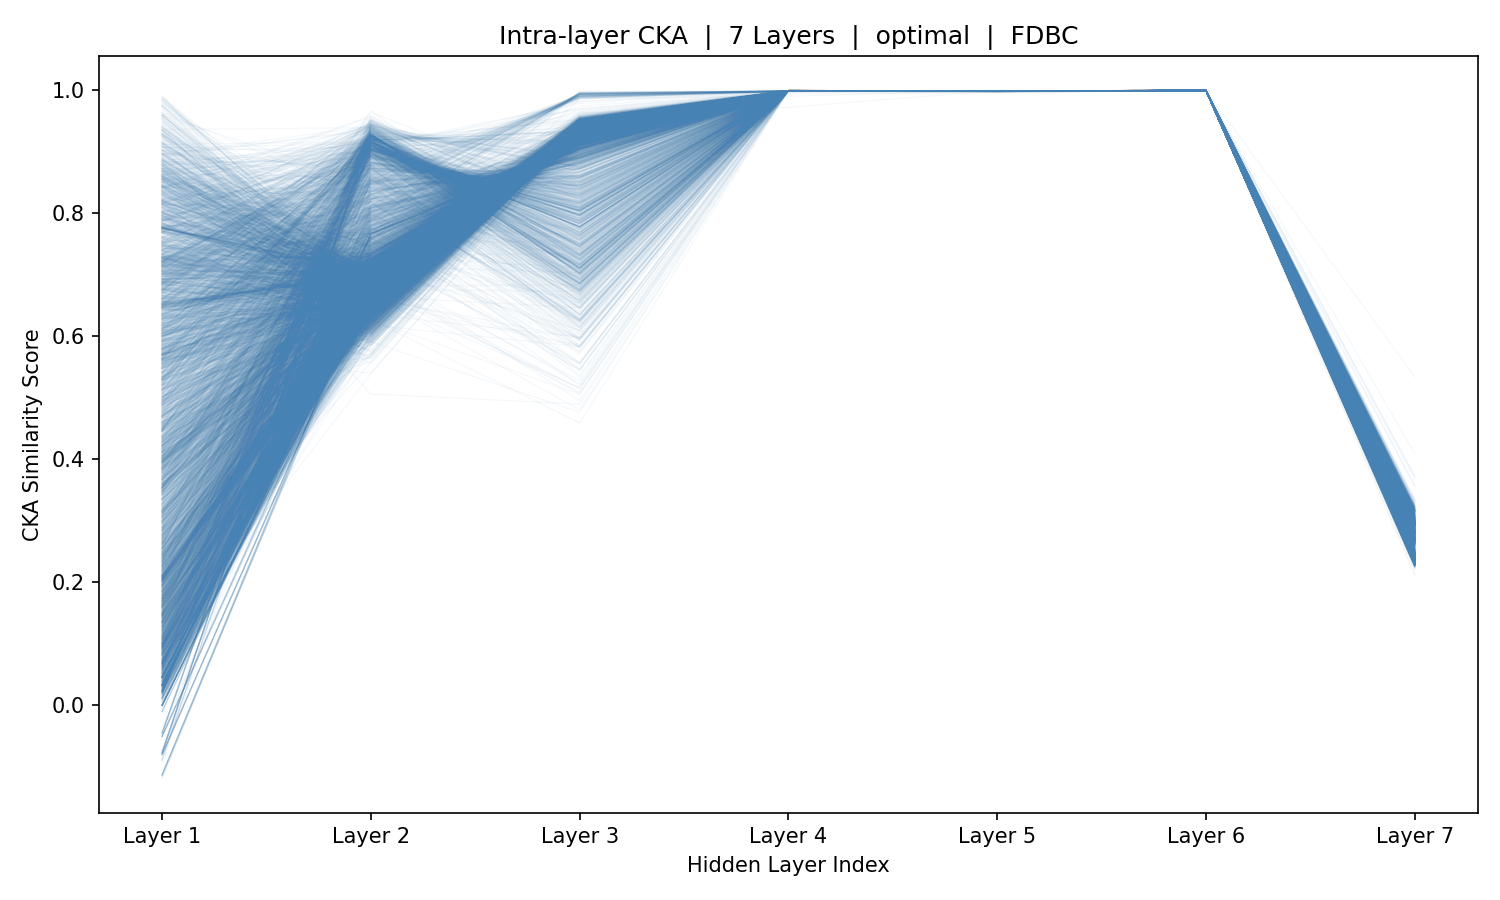

The data file committed next to this chart (first rows):
sample_idx, Layer_1, Layer_2, Layer_3, Layer_4, Layer_5, Layer_6, Layer_7
0, -0.05048, 0.6901, 0.9287, 0.9993, 0.999, 0.9992, 0.2312
1, -0.05048, 0.6901, 0.9287, 0.9993, 0.999, 0.9992, 0.2312
2, -0.05048, 0.6901, 0.9287, 0.9993, 0.999, 0.9992, 0.2312
3, -0.05048, 0.6901, 0.9287, 0.9993, 0.999, 0.9992, 0.2312
4, 0.2054, 0.6915, 0.9299, 0.9993, 0.999, 0.9992, 0.2312
5, 0.3918, 0.6855, 0.929, 0.9993, 0.999, 0.9992, 0.2312
6, 0.5618, 0.6791, 0.9271, 0.9993, 0.999, 0.9992, 0.2312
7, 0.7043, 0.6801, 0.9259, 0.9993, 0.999, 0.9992, 0.2312
8, 0.7771, 0.6876, 0.9261, 0.9993, 0.999, 0.9992, 0.2312
9, 0.6578, 0.6948, 0.9271, 0.9993, 0.999, 0.9993, 0.2313
10, -1.8565204434429218e-16, 0.6933, 0.9278, 0.9993, 0.999, 0.9992, 0.2311
11, -1.8565204434429218e-16, 0.6933, 0.9278, 0.9993, 0.999, 0.9992, 0.2311
12, -1.8565204434429218e-16, 0.6933, 0.9278, 0.9993, 0.999, 0.9992, 0.2311
13, -1.8565204434429218e-16, 0.6933, 0.9278, 0.9993, 0.999, 0.9992, 0.2311
14, -1.8565204434429218e-16, 0.6933, 0.9278, 0.9993, 0.999, 0.9992, 0.2311
15, 0.1995, 0.6932, 0.9274, 0.9993, 0.999, 0.9992, 0.2311
16, 0.006801, 0.6958, 0.9284, 0.9993, 0.999, 0.9992, 0.2311
17, 0.09581, 0.6934, 0.9284, 0.9993, 0.999, 0.9992, 0.2311
18, 0.2241, 0.6889, 0.9275, 0.9993, 0.999, 0.9992, 0.2311
19, 0.3591, 0.6875, 0.9267, 0.9993, 0.999, 0.9992, 0.2311
20, 0.5012, 0.6903, 0.9266, 0.9993, 0.999, 0.9992, 0.2311
21, 0.06078, 0.6995, 0.9244, 0.9993, 0.999, 0.9993, 0.2312
22, 0.4135, 0.7173, 0.9269, 0.9993, 0.999, 0.9992, 0.2311
23, 0.5982, 0.7264, 0.9311, 0.9993, 0.999, 0.9993, 0.2311
24, 0.7297, 0.7173, 0.9334, 0.9993, 0.9991, 0.9993, 0.2311
25, 0.2786, 0.6989, 0.9355, 0.9993, 0.9991, 0.9992, 0.231
26, 0.03952, 0.6777, 0.9321, 0.9993, 0.9991, 0.9992, 0.231
27, 0.5594, 0.6671, 0.926, 0.9993, 0.999, 0.9992, 0.2313
28, 0.7025, 0.6654, 0.9234, 0.9993, 0.999, 0.9992, 0.2313
29, 0.7407, 0.679, 0.9234, 0.9993, 0.999, 0.9993, 0.2313
30, 0.5505, 0.6987, 0.926, 0.9993, 0.999, 0.9993, 0.2314
31, 0.458, 0.6986, 0.9282, 0.9993, 0.9991, 0.9992, 0.2308
32, 0.7135, 0.6978, 0.9283, 0.9993, 0.9991, 0.9992, 0.2311
33, 0.7772, 0.695, 0.9283, 0.9993, 0.9991, 0.9992, 0.2311
34, 0.6505, 0.6927, 0.928, 0.9993, 0.9991, 0.9992, 0.2311
35, -1.8565204434429218e-16, 0.6933, 0.9278, 0.9993, 0.999, 0.9992, 0.2311
36, -1.8565204434429218e-16, 0.6933, 0.9278, 0.9993, 0.999, 0.9992, 0.2311
37, -1.8565204434429218e-16, 0.6933, 0.9278, 0.9993, 0.999, 0.9992, 0.2311
38, 0.1963, 0.6912, 0.9266, 0.9993, 0.999, 0.9992, 0.2311
39, 0.3666, 0.6976, 0.9275, 0.9993, 0.999, 0.9992, 0.2311
40, 0.516, 0.7002, 0.9289, 0.9993, 0.999, 0.9992, 0.2311
41, 0.6149, 0.6975, 0.9295, 0.9993, 0.9991, 0.9992, 0.2311
42, 0.6166, 0.6931, 0.9292, 0.9993, 0.9991, 0.9992, 0.231
43, 0.1478, 0.7012, 0.9315, 0.9993, 0.9991, 0.9992, 0.2308
44, 0.4454, 0.6952, 0.9293, 0.9993, 0.9991, 0.9992, 0.2306
45, 0.5602, 0.6747, 0.9238, 0.9993, 0.999, 0.9992, 0.2312
46, 0.6876, 0.6726, 0.9209, 0.9993, 0.999, 0.9992, 0.2312
47, 0.7489, 0.6873, 0.9217, 0.9993, 0.999, 0.9992, 0.2313
48, 0.6044, 0.7053, 0.9243, 0.9993, 0.999, 0.9993, 0.2315
49, 0.8466, 0.701, 0.9258, 0.9993, 0.9991, 0.9992, 0.2311
50, 0.8563, 0.7002, 0.9257, 0.9993, 0.9991, 0.9992, 0.2311
51, 0.6511, 0.7002, 0.9257, 0.9993, 0.9991, 0.9992, 0.2309
52, -0.1131, 0.7002, 0.9259, 0.9993, 0.9991, 0.9992, 0.2311
53, 0.2039, 0.7001, 0.926, 0.9993, 0.9991, 0.9992, 0.2311
54, 0.2304, 0.7081, 0.9273, 0.9993, 0.9991, 0.9992, 0.2311
55, 0.1298, 0.7104, 0.9275, 0.9993, 0.9991, 0.9992, 0.2311
56, 0.06939, 0.7045, 0.9264, 0.9993, 0.9991, 0.9992, 0.2311
57, 0.02931, 0.7005, 0.925, 0.9993, 0.999, 0.9992, 0.2311
58, 0.02387, 0.6964, 0.9236, 0.9993, 0.999, 0.9992, 0.231
59, 0.1735, 0.6931, 0.9225, 0.9993, 0.999, 0.9993, 0.2311
... 5,366 more rows
